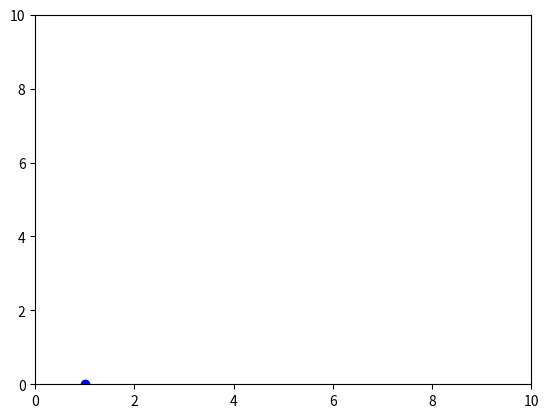
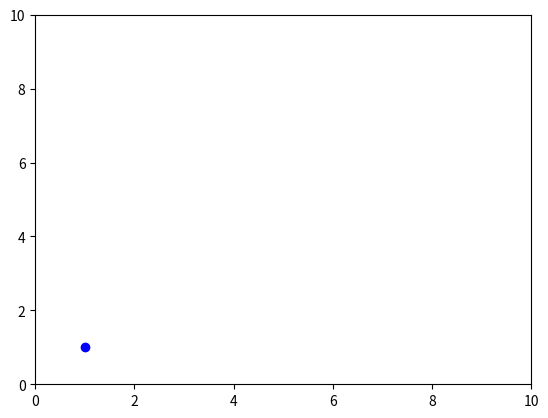
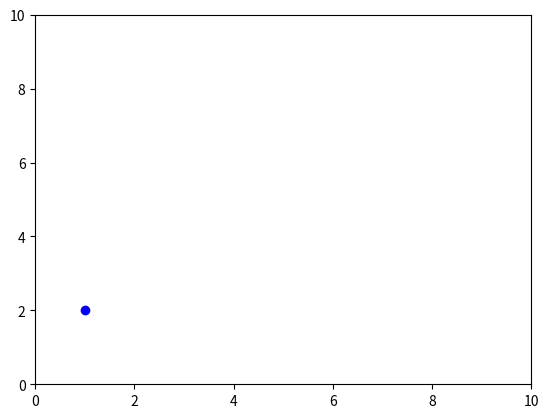
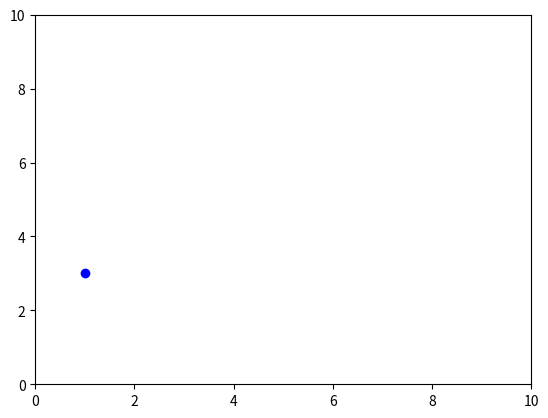
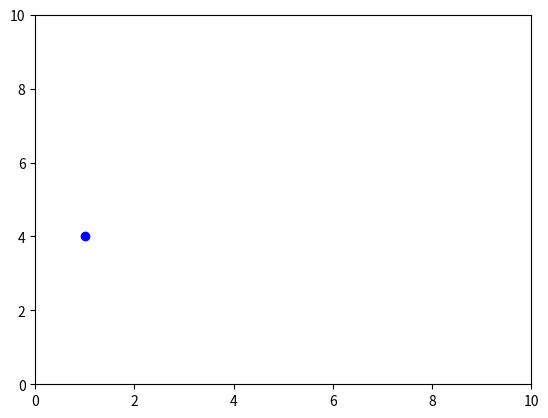
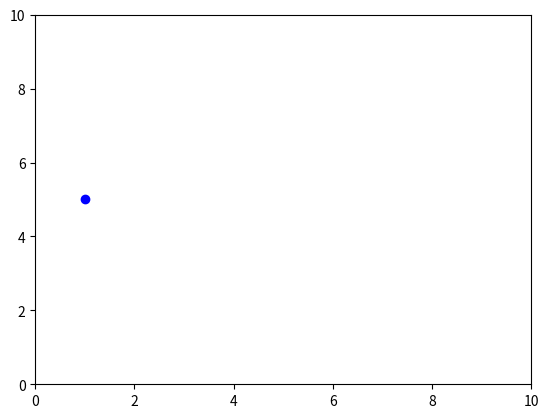
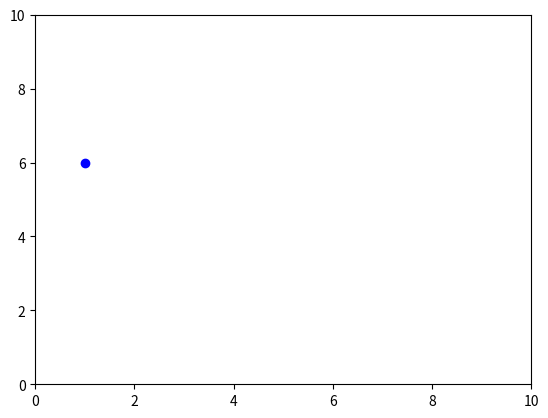
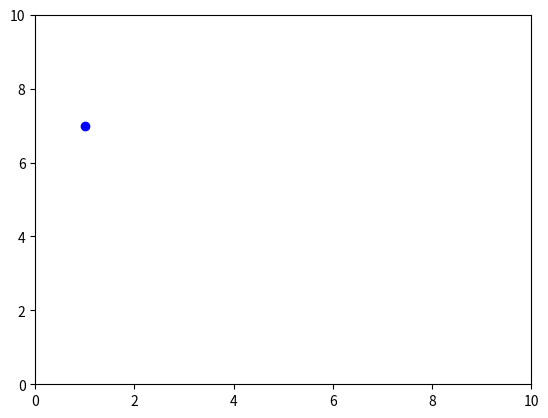
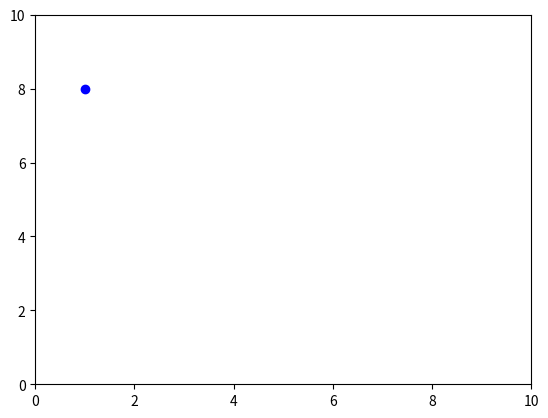
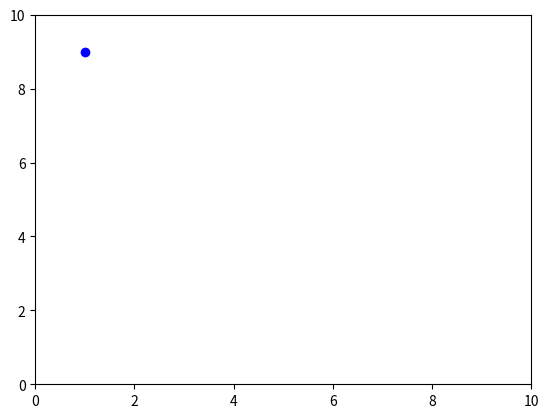

Recreate these plots in Python, in order.
import matplotlib.pyplot as plt

plt.ion()
for y in range(10):
    x = 1
    plt.scatter(x, y, c ="blue")
    plt.xlim(0,10)
    plt.ylim(0,10)
    plt.draw()
    plt.pause(0.1)
    plt.clf()
